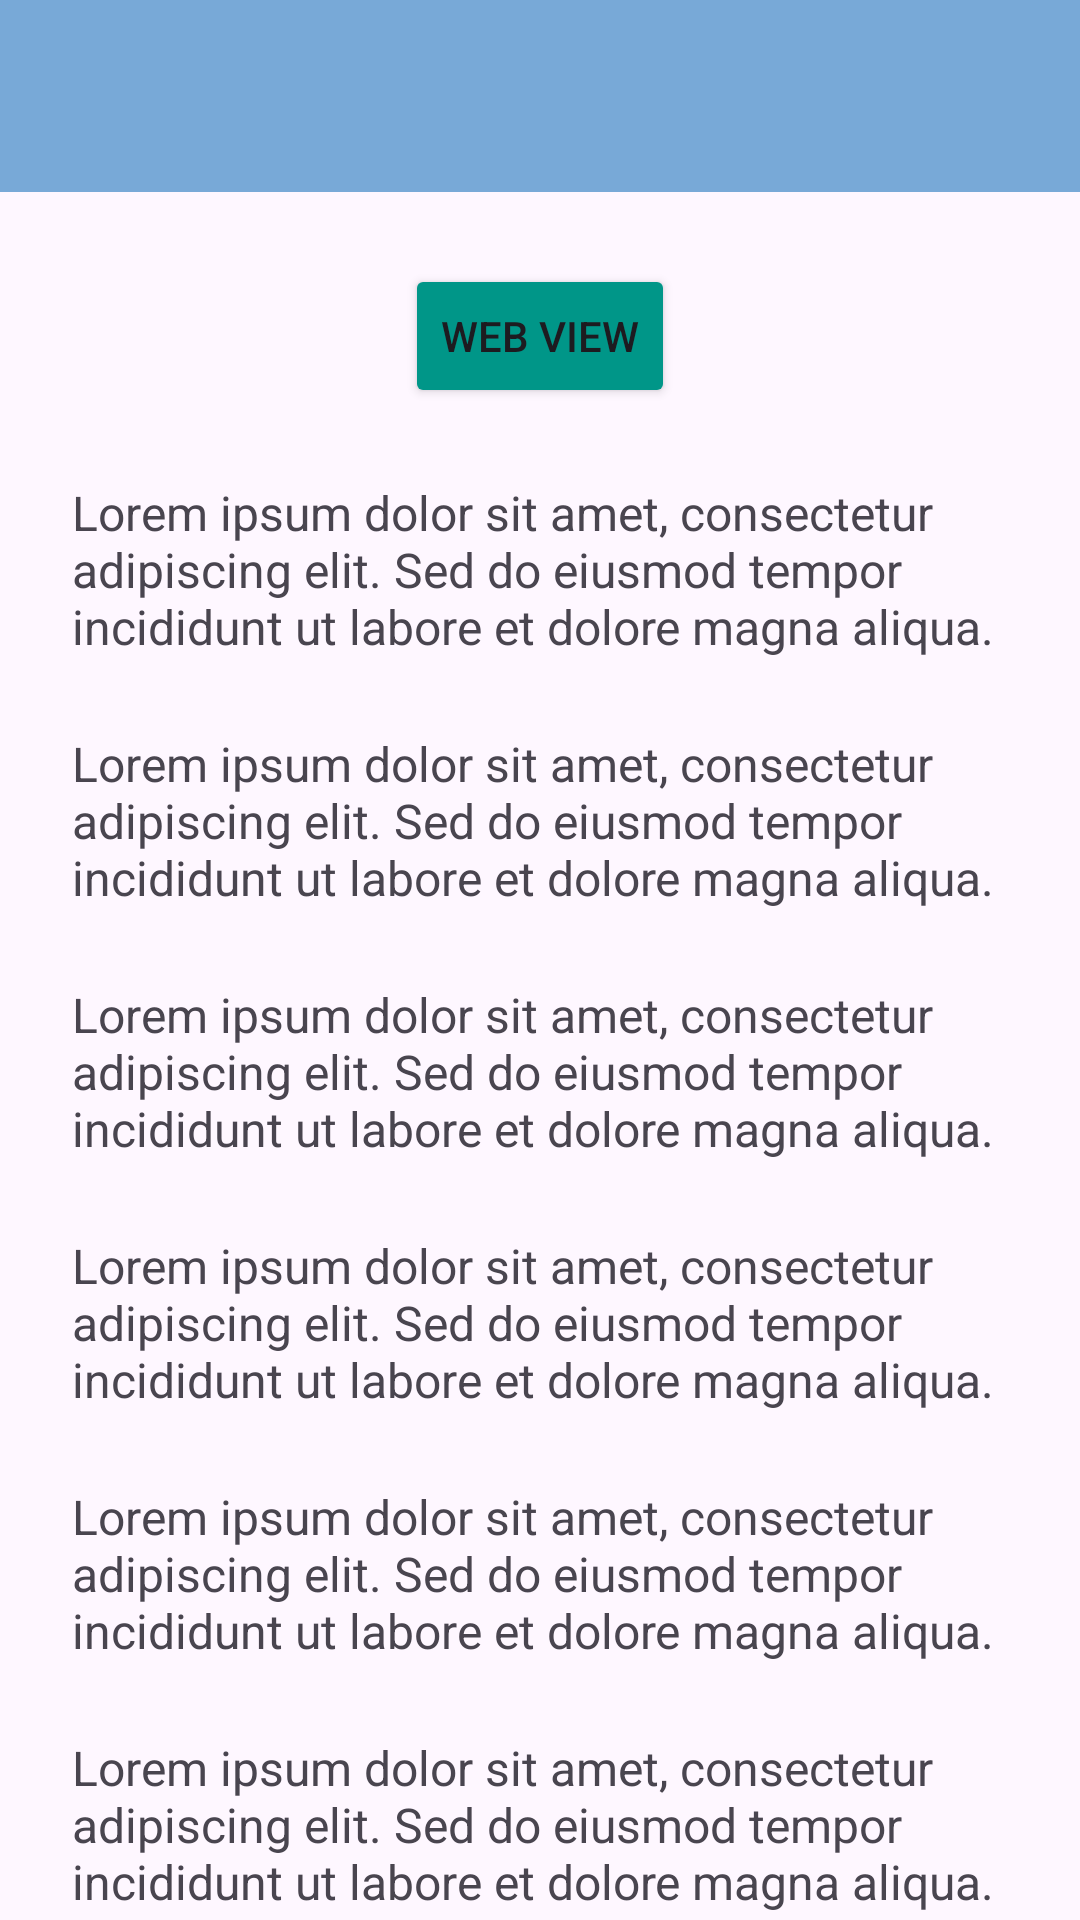

Reconstruct the res/layout file that produces this screen, plus the resources it refers to.
<!-- AndroidManifest.xml: application theme Theme.Marwan_3TIC -->
<!-- res/layout/activity_plima.xml -->
<?xml version="1.0" encoding="utf-8"?>
<androidx.coordinatorlayout.widget.CoordinatorLayout xmlns:android="http://schemas.android.com/apk/res/android"
    xmlns:app="http://schemas.android.com/apk/res-auto"
    xmlns:tools="http://schemas.android.com/tools"
    android:id="@+id/main"
    android:layout_width="match_parent"
    android:layout_height="match_parent"
    tools:context=".Home.pertemuan5.PlimaActivity">

    <com.google.android.material.appbar.AppBarLayout
        android:id="@+id/appBar"
        android:layout_width="match_parent"
        android:layout_height="wrap_content">

        <androidx.appcompat.widget.Toolbar
            android:id="@+id/toolbar"
            android:layout_width="match_parent"
            android:layout_height="?attr/actionBarSize"
            android:background="#78A9D7"
            app:layout_constraintEnd_toEndOf="parent"
            app:layout_constraintHorizontal_bias="0.0"
            app:layout_constraintStart_toStartOf="parent"
            app:layout_constraintTop_toTopOf="parent"
            app:subtitleTextColor="@android:color/white"
            app:titleTextColor="@android:color/white"
            app:layout_scrollFlags="scroll | enterAlways"/>

    </com.google.android.material.appbar.AppBarLayout>

    <androidx.core.widget.NestedScrollView
        android:layout_width="match_parent"
        android:layout_height="match_parent"
        app:layout_behavior="@string/appbar_scrolling_view_behavior"
        android:padding="24dp"
        android:clipToPadding="false">

        <LinearLayout
            android:layout_width="match_parent"
            android:layout_height="wrap_content"
            android:orientation="vertical"
            android:gravity="center_horizontal">

            <Button
                android:id="@+id/btnWebView"
                android:layout_width="wrap_content"
                android:layout_height="wrap_content"
                android:text="Web View"
                android:backgroundTint="#009688"
                app:icon="@drawable/ic_arrow_back"
                app:iconGravity="start"/>

            
            <TextView
                android:layout_width="match_parent"
                android:layout_height="wrap_content"
                android:text="Lorem ipsum dolor sit amet, consectetur adipiscing elit. Sed do eiusmod tempor incididunt ut labore et dolore magna aliqua. "
                android:textSize="16sp"
                android:layout_marginTop="24dp" />

            <TextView
                android:layout_width="match_parent"
                android:layout_height="wrap_content"
                android:layout_marginTop="24dp"
                android:text="Lorem ipsum dolor sit amet, consectetur adipiscing elit. Sed do eiusmod tempor incididunt ut labore et dolore magna aliqua. "
                android:textSize="16sp" />

            <TextView
                android:layout_width="match_parent"
                android:layout_height="wrap_content"
                android:text="Lorem ipsum dolor sit amet, consectetur adipiscing elit. Sed do eiusmod tempor incididunt ut labore et dolore magna aliqua. "
                android:textSize="16sp"
                android:layout_marginTop="24dp" />
            <TextView
                android:layout_width="match_parent"
                android:layout_height="wrap_content"
                android:text="Lorem ipsum dolor sit amet, consectetur adipiscing elit. Sed do eiusmod tempor incididunt ut labore et dolore magna aliqua. "
                android:textSize="16sp"
                android:layout_marginTop="24dp" />
            <TextView
                android:layout_width="match_parent"
                android:layout_height="wrap_content"
                android:text="Lorem ipsum dolor sit amet, consectetur adipiscing elit. Sed do eiusmod tempor incididunt ut labore et dolore magna aliqua. "
                android:textSize="16sp"
                android:layout_marginTop="24dp" />
            <TextView
                android:layout_width="match_parent"
                android:layout_height="wrap_content"
                android:text="Lorem ipsum dolor sit amet, consectetur adipiscing elit. Sed do eiusmod tempor incididunt ut labore et dolore magna aliqua. "
                android:textSize="16sp"
                android:layout_marginTop="24dp" />
            <TextView
                android:layout_width="match_parent"
                android:layout_height="wrap_content"
                android:text="Lorem ipsum dolor sit amet, consectetur adipiscing elit. Sed do eiusmod tempor incididunt ut labore et dolore magna aliqua. "
                android:textSize="16sp"
                android:layout_marginTop="24dp" />
            <TextView
                android:layout_width="match_parent"
                android:layout_height="wrap_content"
                android:text="Lorem ipsum dolor sit amet, consectetur adipiscing elit. Sed do eiusmod tempor incididunt ut labore et dolore magna aliqua. "
                android:textSize="16sp"
                android:layout_marginTop="24dp" />
            <TextView
                android:layout_width="match_parent"
                android:layout_height="wrap_content"
                android:text="Lorem ipsum dolor sit amet, consectetur adipiscing elit. Sed do eiusmod tempor incididunt ut labore et dolore magna aliqua. "
                android:textSize="16sp"
                android:layout_marginTop="24dp" />
            <TextView
                android:layout_width="match_parent"
                android:layout_height="wrap_content"
                android:text="Lorem ipsum dolor sit amet, consectetur adipiscing elit. Sed do eiusmod tempor incididunt ut labore et dolore magna aliqua. "
                android:textSize="16sp"
                android:layout_marginTop="24dp" />
            <TextView
                android:layout_width="match_parent"
                android:layout_height="wrap_content"
                android:text="Lorem ipsum dolor sit amet, consectetur adipiscing elit. Sed do eiusmod tempor incididunt ut labore et dolore magna aliqua. "
                android:textSize="16sp"
                android:layout_marginTop="24dp" />
            <TextView
                android:layout_width="match_parent"
                android:layout_height="wrap_content"
                android:text="Lorem ipsum dolor sit amet, consectetur adipiscing elit. Sed do eiusmod tempor incididunt ut labore et dolore magna aliqua. "
                android:textSize="16sp"
                android:layout_marginTop="24dp" />
            <TextView
                android:layout_width="match_parent"
                android:layout_height="wrap_content"
                android:text="Lorem ipsum dolor sit amet, consectetur adipiscing elit. Sed do eiusmod tempor incididunt ut labore et dolore magna aliqua. "
                android:textSize="16sp"
                android:layout_marginTop="24dp" />
            <TextView
                android:layout_width="match_parent"
                android:layout_height="wrap_content"
                android:text="Lorem ipsum dolor sit amet, consectetur adipiscing elit. Sed do eiusmod tempor incididunt ut labore et dolore magna aliqua. "
                android:textSize="16sp"
                android:layout_marginTop="24dp" />
            <TextView
                android:layout_width="match_parent"
                android:layout_height="wrap_content"
                android:text="Lorem ipsum dolor sit amet, consectetur adipiscing elit. Sed do eiusmod tempor incididunt ut labore et dolore magna aliqua. "
                android:textSize="16sp"
                android:layout_marginTop="24dp" />
            <TextView
                android:layout_width="match_parent"
                android:layout_height="wrap_content"
                android:text="Lorem ipsum dolor sit amet, consectetur adipiscing elit. Sed do eiusmod tempor incididunt ut labore et dolore magna aliqua. "
                android:textSize="16sp"
                android:layout_marginTop="24dp" />
            <TextView
                android:layout_width="match_parent"
                android:layout_height="wrap_content"
                android:text="Lorem ipsum dolor sit amet, consectetur adipiscing elit. Sed do eiusmod tempor incididunt ut labore et dolore magna aliqua. "
                android:textSize="16sp"
                android:layout_marginTop="24dp" />
        </LinearLayout>
    </androidx.core.widget.NestedScrollView>
</androidx.coordinatorlayout.widget.CoordinatorLayout>
<!-- resources referenced by this layout -->
<resources>
  <style name="Theme.Marwan_3TIC" parent="Base.Theme.Marwan_3TIC" />
  <style name="Base.Theme.Marwan_3TIC" parent="Theme.Material3.DayNight.NoActionBar">
          
          
      </style>
</resources>
